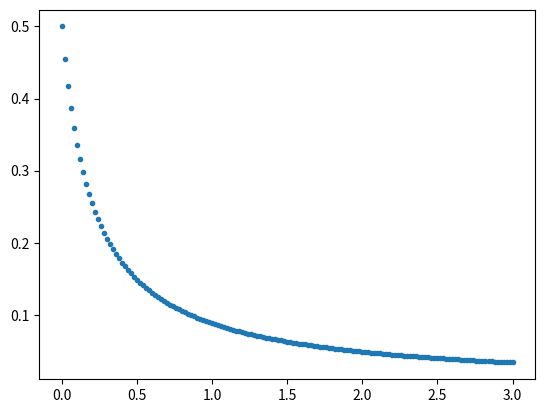

Source code (Python):
import matplotlib.pyplot as plt

v0 = 0.5
t0 = 0
t_s = [t0]
v_mps = [v0]
deltat = 0.02
t = t0
v = v0
acc = 0

while t_s[-1] < 3:
    acc = (3 * v) ** 2
    v = v - acc * deltat
    t = t + deltat
    t_s += [t]
    v_mps += [v]

plt.plot(t_s, v_mps, '.')
plt.show()
